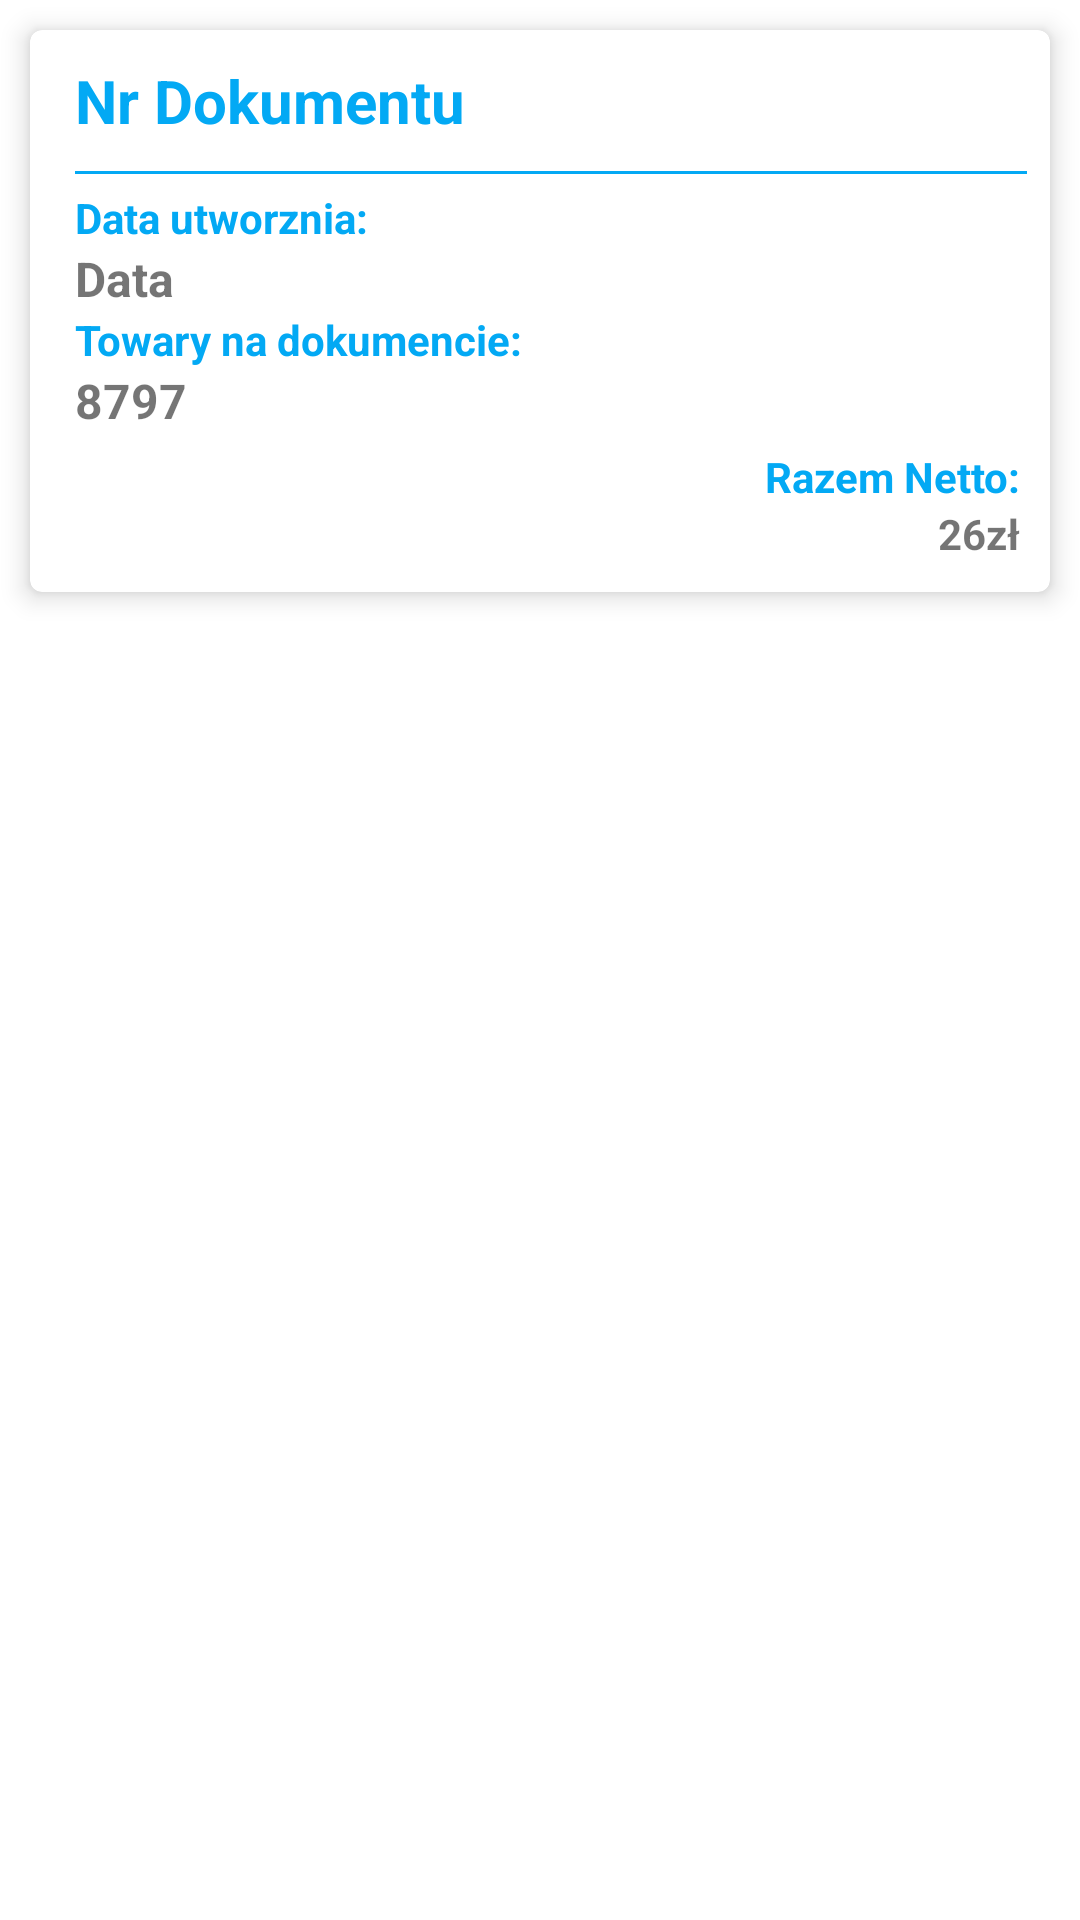

Reconstruct the res/layout file that produces this screen, plus the resources it refers to.
<!-- AndroidManifest.xml: application theme Theme.MaterialComponents.Light.NoActionBar -->
<!-- res/layout/document_layout.xml -->
<?xml version="1.0" encoding="utf-8"?>
<LinearLayout xmlns:android="http://schemas.android.com/apk/res/android"
    xmlns:app="http://schemas.android.com/apk/res-auto"
    android:layout_width="match_parent"
    android:layout_height="wrap_content"
    android:theme="@style/Theme.MaterialComponents.Light.NoActionBar">

    <com.google.android.material.card.MaterialCardView
        android:layout_width="match_parent"
        android:layout_height="wrap_content"
        android:layout_margin="10dp"


        app:cardElevation="5dp">

        <LinearLayout
            android:id="@+id/linear_layout"
            android:layout_width="match_parent"
            android:layout_height="wrap_content"
            android:layout_marginLeft="15dp"
            android:layout_marginTop="10dp"
            android:clickable="true"
            android:orientation="vertical">

            <TextView
                android:id="@+id/document_number"
                android:layout_width="wrap_content"
                android:layout_height="wrap_content"
                android:text="Nr Dokumentu"
                android:textColor="@color/colorPrimaryDark"
                android:textSize="20sp"
                android:textStyle="bold" />

            <View android:layout_width="match_parent"
                android:layout_height="1sp"
                android:layout_marginRight="5dp"
                android:background="@color/colorPrimaryDark"

                android:layout_marginTop="10dp"
                android:layout_gravity="center"/>


            <LinearLayout
                android:layout_width="match_parent"
                android:layout_height="wrap_content"
                android:layout_marginTop="5dp"
                android:layout_marginBottom="10dp"
                android:orientation="vertical">


                <TextView

                    android:layout_width="wrap_content"
                    android:layout_height="wrap_content"
                    android:maxLength="19"
                    android:textColor="@color/colorPrimaryDark"
                    android:text="Data utworznia:"
                    android:textSize="14dp"

                    android:textStyle="bold" />
                <TextView
                    android:id="@+id/date_document"
                    android:layout_width="wrap_content"
                    android:layout_height="wrap_content"
                    android:text="Data"
                    android:maxLength="19"
                    android:textSize="16dp"
                    android:textStyle="bold" />


                <TextView
                    android:layout_width="wrap_content"
                    android:layout_height="wrap_content"
                    android:text="Towary na dokumencie:"
                    android:textColor="@color/colorPrimaryDark"

                    android:textSize="14dp"
                    android:textStyle="bold"/>

                <TextView
                    android:id="@+id/cargo"
                    android:layout_width="wrap_content"
                    android:layout_height="wrap_content"
                    android:lineSpacingExtra="5dp"
                    android:text="8797"
                    android:textSize="16dp"
                    android:textStyle="bold" />
                <TextView
                    android:layout_width="match_parent"
                    android:layout_height="wrap_content"
                    android:textColor="@color/colorPrimaryDark"
                    android:layout_marginTop="5dp"
                    android:text="Razem Netto:"

                    android:layout_marginRight="10dp"
                    android:textAlignment="textEnd"
                    android:textSize="14dp"
                    android:textStyle="bold" />
                <TextView
                    android:id="@+id/value"
                    android:layout_width="match_parent"
                    android:layout_height="wrap_content"
                    android:text="26zł"
                    android:layout_marginRight="10dp"
                    android:textAlignment="textEnd"
                    android:textSize="14dp"
                    android:textStyle="bold" />
            </LinearLayout>
        </LinearLayout>

    </com.google.android.material.card.MaterialCardView>

</LinearLayout>
<!-- resources referenced by this layout -->
<resources>
  <color name="colorPrimaryDark">#03a9f4</color>
</resources>
